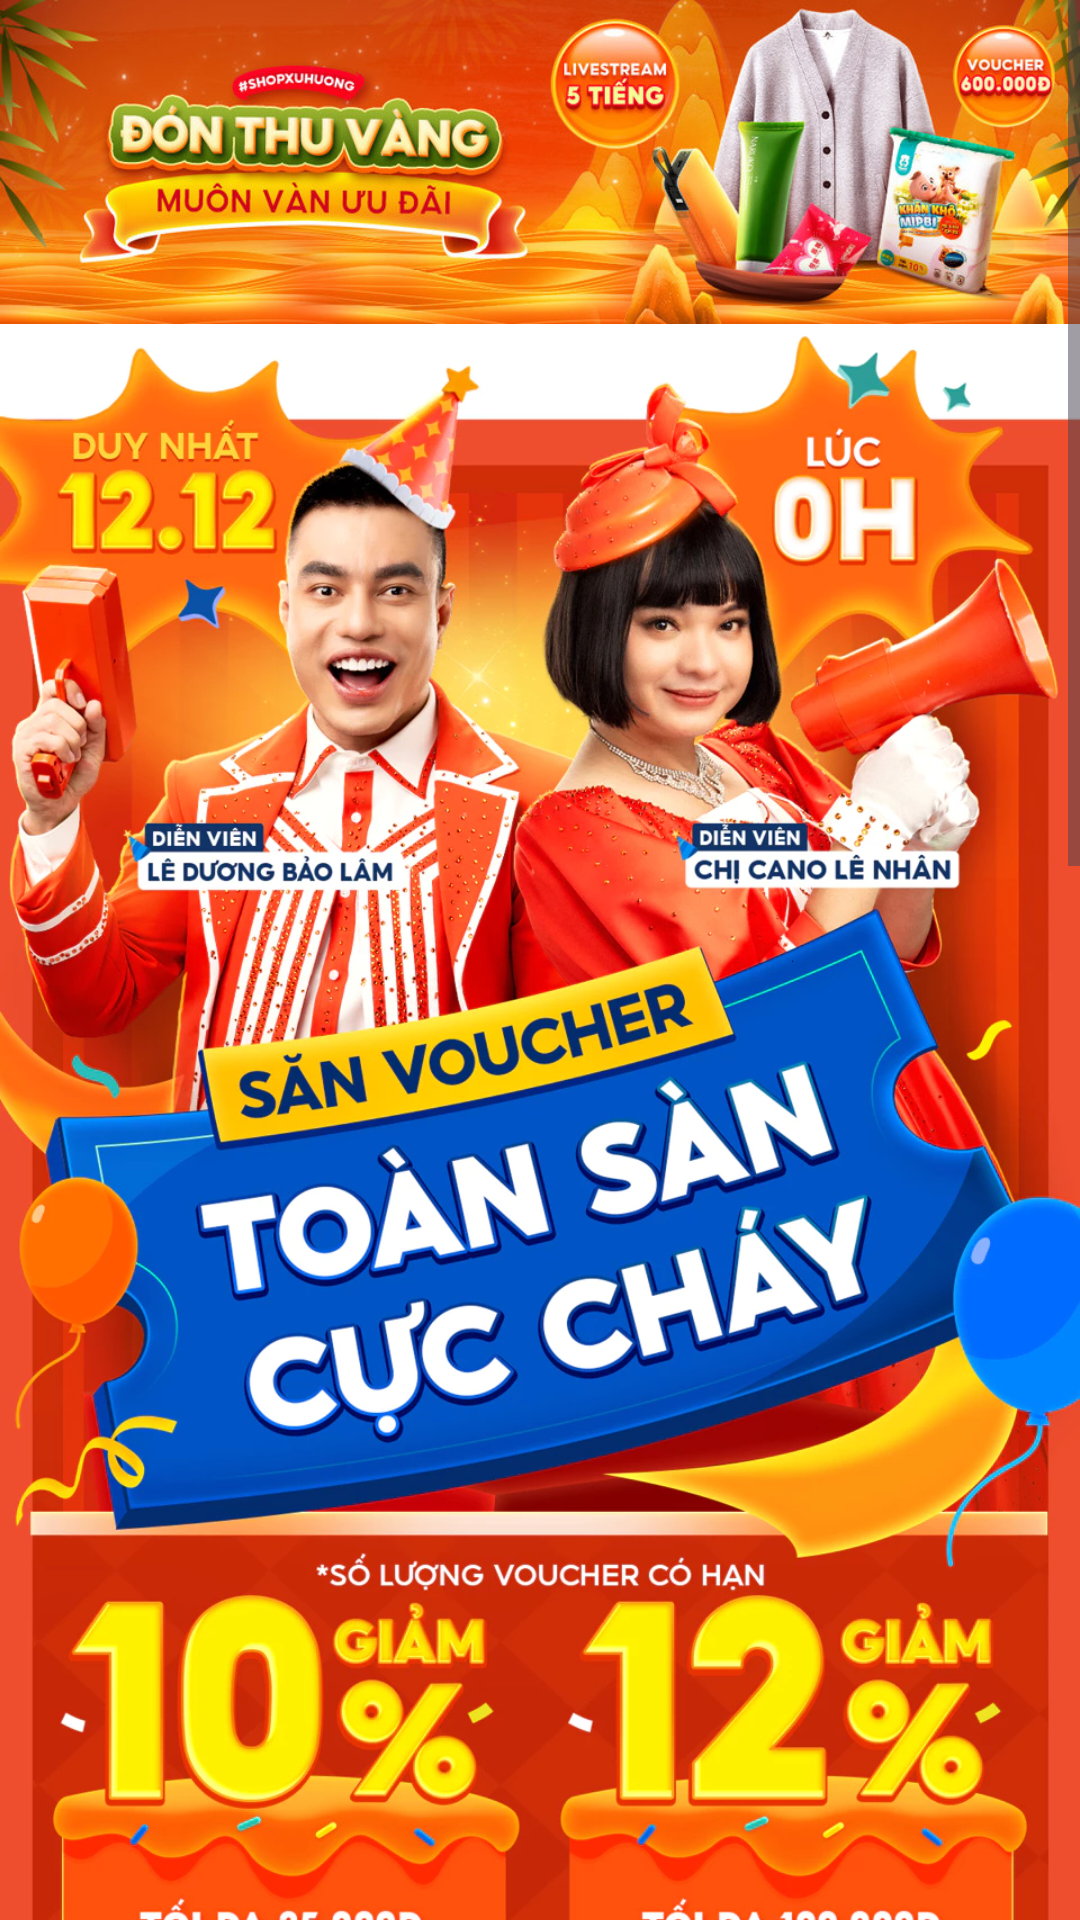

Layout XML and referenced resources for this Android screen:
<!-- AndroidManifest.xml: application theme Theme.PBL6_Android -->
<!-- res/layout/fragment_ad.xml -->
<?xml version="1.0" encoding="utf-8"?>
<FrameLayout xmlns:android="http://schemas.android.com/apk/res/android"
    xmlns:tools="http://schemas.android.com/tools"
    android:layout_width="match_parent"
    android:layout_height="match_parent"
    tools:context=".AdFragment">


    <ScrollView
        android:layout_width="match_parent"
        android:layout_height="match_parent"
        android:orientation="vertical">

        <LinearLayout
            android:layout_width="match_parent"
            android:layout_height="wrap_content"
            android:orientation="vertical">

            <ImageView
                android:id="@+id/imageView12"
                android:layout_width="match_parent"
                android:layout_height="wrap_content"
                android:src="@drawable/ad_one"
                android:adjustViewBounds="true" />

            <ImageView
                android:id="@+id/imageView13"
                android:layout_width="match_parent"
                android:layout_height="wrap_content"
                android:src="@drawable/ad2"
                android:adjustViewBounds="true" />

            <ImageView
                android:id="@+id/imageView14"
                android:layout_width="match_parent"
                android:layout_height="wrap_content"
                android:src="@drawable/ad3"
                android:adjustViewBounds="true" />

            <ImageView
                android:id="@+id/imageView15"
                android:layout_width="match_parent"
                android:layout_height="wrap_content"
                android:src="@drawable/ad4"
                android:adjustViewBounds="true" />

            <ImageView
                android:id="@+id/imageView16"
                android:layout_width="match_parent"
                android:layout_height="wrap_content"
                android:src="@drawable/ad_two"
                android:adjustViewBounds="true" />


            <ImageView
                android:id="@+id/imageView17"
                android:layout_width="match_parent"
                android:layout_height="wrap_content"
                android:src="@drawable/ad_three"
                android:adjustViewBounds="true" />



            <ImageView
                android:id="@+id/imageView18"
                android:layout_width="match_parent"
                android:layout_height="wrap_content"
                android:src="@drawable/ad_four"
                android:adjustViewBounds="true" />

        </LinearLayout>
    </ScrollView>
</FrameLayout>
<!-- resources referenced by this layout -->
<resources>
  <!-- drawable ad2: png bitmap (drawable, 314708 bytes) -->
  <!-- drawable ad3: png bitmap (drawable, 72334 bytes) -->
  <!-- drawable ad4: png bitmap (drawable, 106908 bytes) -->
  <!-- drawable ad_one: png bitmap (drawable, 106672 bytes) -->
  <!-- drawable ad_three: png bitmap (drawable, 87526 bytes) -->
  <!-- drawable ad_two: png bitmap (drawable, 119511 bytes) -->
  <style name="Theme.PBL6_Android" parent="Base.Theme.PBL6_Android" />
  <style name="Base.Theme.PBL6_Android" parent="Theme.Material3.DayNight.NoActionBar">
          
          
          <item name="colorPrimary">@color/lavender</item>
          <item name="colorPrimaryVariant">@color/lavender</item>
          <item name="colorOnPrimary">@color/white</item>
          
          <item name="colorSecondary">@color/teal_200</item>
          <item name="colorSecondaryVariant">@color/teal_700</item>
          <item name="colorOnSecondary">@color/black</item>
          
          <item name="android:statusBarColor">?attr/colorPrimaryVariant</item>
      </style>
  <color name="lavender">#8692f7</color>
  <color name="white">#FFFFFFFF</color>
  <color name="teal_200">#FF03DAC5</color>
  <color name="teal_700">#FF018786</color>
  <color name="black">#FF000000</color>
</resources>
